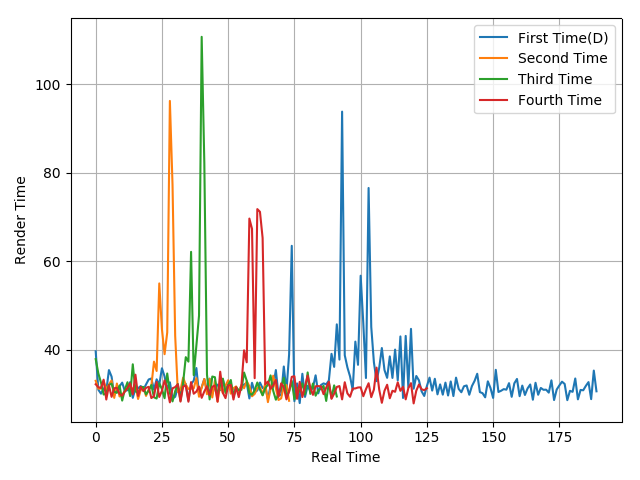

Values plotted in this chart, from the file beside it:
39.69, 31.02, 30.13, 31.32, 30.77, 35.45, 33.97, 29.73, 30.89, 31.78, 32.62, 30.72, 30.92, 32.74, 29.18, 31.27, 31.35, 31.84, 31.07, 32.21, 33.33, 33.55, 31.04, 33.37
33.03, 31.26, 31.27, 32.99, 31.08, 32.21, 33.11, 29.18, 32.42, 29.5, 29.89, 30.66, 31.45, 31.95, 31, 31.94, 28.92, 30.96, 31.6, 29.62, 31.1, 31.81, 37.36, 35.25
37.93, 34.71, 32.63, 29.93, 30.11, 32.1, 32.39, 30.56, 30.32, 31.96, 28.56, 31.03, 32.71, 29.58, 36.76, 30.68, 30.26, 31.65, 31.64, 29.96, 30.84, 32.07, 29.3, 29.03
32.25, 31.58, 31.43, 33.29, 28.81, 32.02, 29.41, 31.35, 31.44, 30.05, 29.67, 30.63, 31.4, 32.46, 29.96, 34.41, 29.61, 31.63, 30.69, 31.44, 31.67, 29.14, 29.56, 32.77
